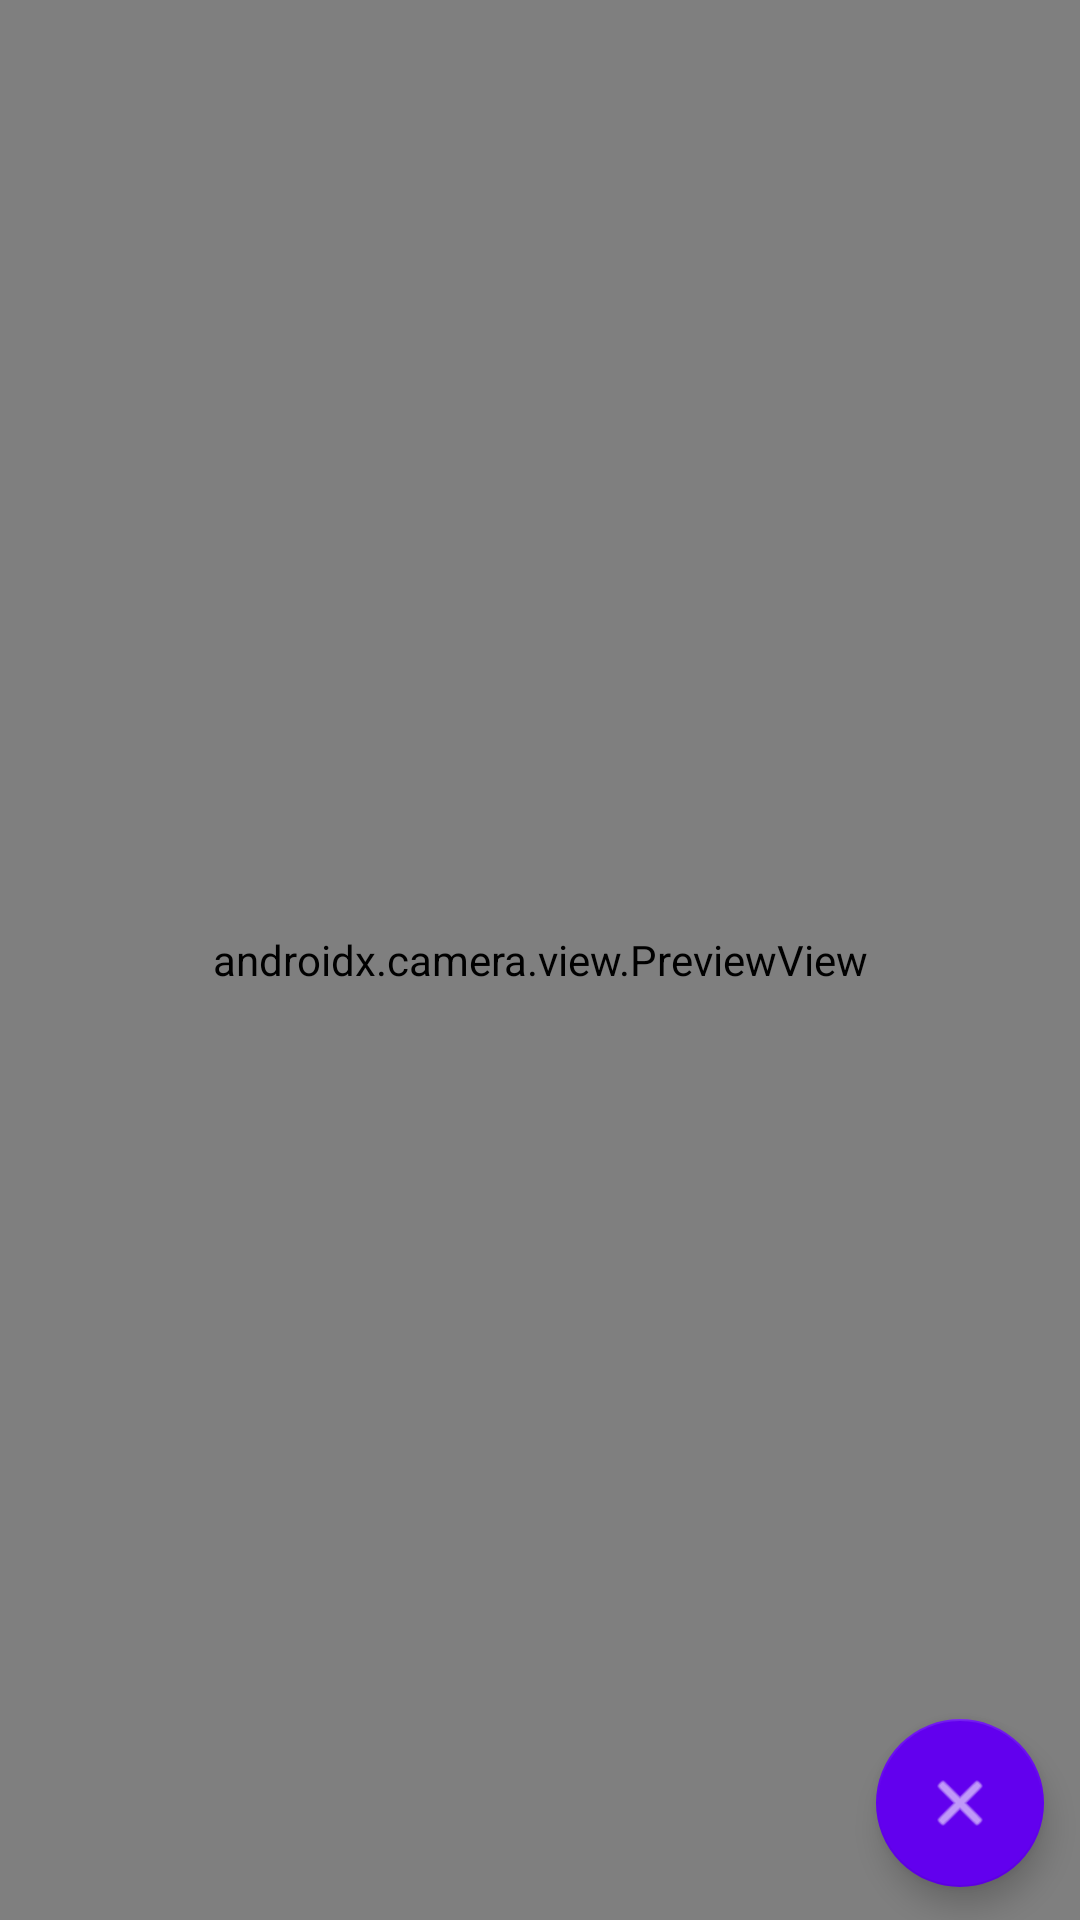

This screen was rendered from an Android layout file. Write that file and the resources it references.
<!-- AndroidManifest.xml: activity theme Theme.ImgRecognition.NoActionBar -->
<!-- res/layout/activity_camerax.xml -->
<?xml version="1.0" encoding="utf-8"?>
<layout xmlns:android="http://schemas.android.com/apk/res/android"
    xmlns:tools="http://schemas.android.com/tools"
    xmlns:app="http://schemas.android.com/apk/res-auto"
    tools:context=".CameraxActivity"
    >

    <RelativeLayout
        android:id="@+id/cameraxLayout"
        android:layout_width="match_parent"
        android:layout_height="match_parent">


        <androidx.camera.view.PreviewView
            android:id="@+id/cameraObj"
            android:layout_width="match_parent"
            android:layout_height="match_parent"/>
        <com.google.android.material.floatingactionbutton.FloatingActionButton
            android:id="@+id/backButton"
            android:layout_width="56dp"
            android:layout_height="56dp"
            android:layout_alignParentEnd="true"
            android:layout_alignParentBottom="true"
            android:layout_marginEnd="12dp"
            android:layout_marginBottom="11dp"
            android:clickable="true"
            android:scaleType="center"
            android:src="@android:drawable/ic_menu_close_clear_cancel"
            app:backgroundTint="@color/purple_500"
            app:fabSize="auto"
            app:layout_constraintBottom_toBottomOf="parent"
            app:layout_constraintEnd_toEndOf="parent"
            app:tint="@color/white"
            tools:ignore="SpeakableTextPresentCheck" />
    </RelativeLayout>


</layout>
<!-- resources referenced by this layout -->
<resources>
  <color name="purple_500">#FF6200EE</color>
  <color name="white">#FFFFFFFF</color>
  <style name="Theme.ImgRecognition.NoActionBar">
          <item name="windowActionBar">false</item>
          <item name="windowNoTitle">true</item>
      </style>
</resources>
